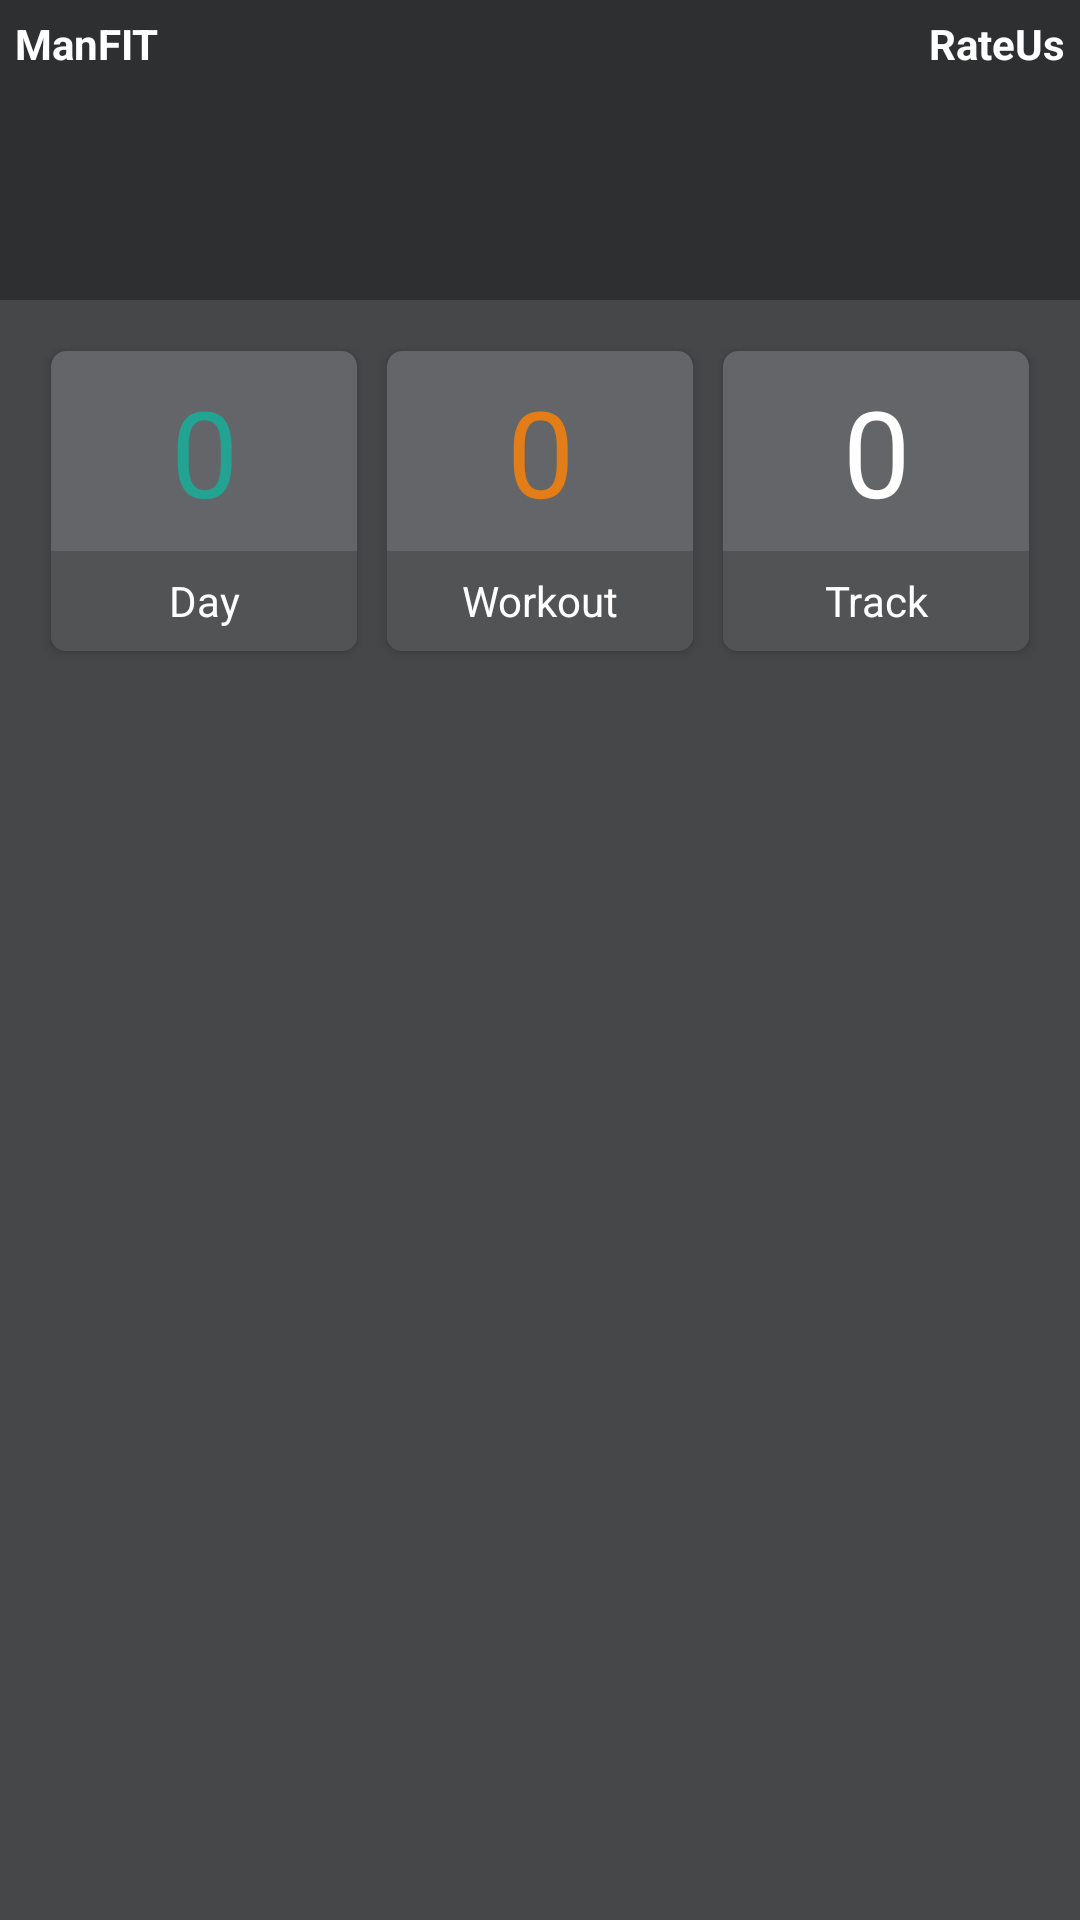

This screen was rendered from an Android layout file. Write that file and the resources it references.
<!-- AndroidManifest.xml: application theme AppTheme -->
<!-- res/layout/activity_work_out.xml -->
<?xml version="1.0" encoding="utf-8"?>
<RelativeLayout xmlns:android="http://schemas.android.com/apk/res/android"
    xmlns:app="http://schemas.android.com/apk/res-auto"
    xmlns:tools="http://schemas.android.com/tools"
    android:layout_width="match_parent"
    android:layout_height="match_parent"
    tools:context=".WorkOut"
    android:background="#454749"
    >
    <ScrollView
        android:layout_width="match_parent"
        android:layout_height="match_parent">

        <LinearLayout
            android:layout_width="match_parent"
            android:layout_height="match_parent"
            android:orientation="vertical"

            >
            <RelativeLayout
                android:layout_width="match_parent"
                android:layout_height="wrap_content"
                android:background="#2e2f30"
                >
                <ImageView
                    android:layout_width="match_parent"
                    android:layout_height="100dp"
                    android:scaleType="center"
                    />
                <TextView
                    android:layout_width="wrap_content"
                    android:layout_height="wrap_content"
                    android:text="ManFIT"
                    android:textStyle="bold"
                    android:padding="5dp"
                    android:textColor="#ffffff"
                    />
                <TextView
                    android:layout_width="match_parent"
                    android:layout_height="wrap_content"
                    android:text="RateUs"
                    android:textAlignment="textEnd"
                    android:textStyle="bold"
                    android:padding="5dp"
                    android:textColor="#ffffff"
                    tools:ignore="RtlCompat"
                    />
            </RelativeLayout>

            <LinearLayout
                android:layout_width="match_parent"
                android:weightSum="3"
                android:layout_height="wrap_content"
                android:orientation="horizontal"
                android:layout_margin="12dp"
                >

                <android.support.v7.widget.CardView
                    android:layout_width="0dp"
                    android:layout_weight="1"
                    android:layout_height="100dp"
                    app:cardCornerRadius="5dp"
                    android:layout_margin="5dp"
                    app:cardBackgroundColor="#646568"
                    >

                    <LinearLayout
                        android:layout_width="match_parent"
                        android:layout_height="match_parent"
                        android:orientation="vertical"
                        >

                        <TextView
                            android:layout_width="match_parent"
                            android:layout_height="0dp"
                            android:layout_weight="2"
                            android:text="0"
                            android:textSize="40dp"
                            android:textColor="#23a392"
                            android:gravity="center"
                            />
                        <TextView
                            android:layout_width="match_parent"
                            android:layout_height="0dp"
                            android:layout_weight="1"
                            android:background="#525354"
                            android:text="Day"
                            android:textAlignment="center"
                            android:gravity="center"
                            android:textColor="#ffffff"
                            />
                    </LinearLayout>

                </android.support.v7.widget.CardView>
                <android.support.v7.widget.CardView
                    android:layout_width="0dp"
                    android:layout_weight="1"
                    android:layout_height="100dp"
                    app:cardCornerRadius="5dp"
                    app:cardBackgroundColor="#646568"
                    android:layout_margin="5dp"
                    >

                    <LinearLayout
                        android:layout_width="match_parent"
                        android:layout_height="match_parent"
                        android:orientation="vertical"
                        >

                        <TextView
                            android:layout_width="match_parent"
                            android:layout_height="0dp"
                            android:layout_weight="2"
                            android:text="0"
                            android:textSize="40dp"
                            android:textColor="#e27d17"
                            android:gravity="center"
                            />
                        <TextView
                            android:layout_width="match_parent"
                            android:layout_height="0dp"
                            android:layout_weight="1"
                            android:background="#525354"
                            android:text="Workout"
                            android:textAlignment="center"
                            android:gravity="center"
                            android:textColor="#ffffff"
                            />
                    </LinearLayout>

                </android.support.v7.widget.CardView>
                <android.support.v7.widget.CardView
                    android:layout_width="0dp"
                    android:layout_weight="1"
                    android:layout_height="100dp"
                    app:cardCornerRadius="5dp"
                    app:cardBackgroundColor="#646568"
                    android:layout_margin="5dp"
                    >

                    <LinearLayout
                        android:layout_width="match_parent"
                        android:layout_height="match_parent"
                        android:orientation="vertical"
                        >

                        <TextView
                            android:layout_width="match_parent"
                            android:layout_height="0dp"
                            android:layout_weight="2"
                            android:text="0"
                            android:textSize="40dp"
                            android:textColor="#ffffff"
                            android:gravity="center"
                            />
                        <TextView
                            android:layout_width="match_parent"
                            android:layout_height="0dp"
                            android:layout_weight="1"
                            android:background="#525354"
                            android:text="Track"
                            android:textAlignment="center"
                            android:gravity="center"
                            android:textColor="#ffffff"
                            />
                    </LinearLayout>

                </android.support.v7.widget.CardView>

            </LinearLayout>

        </LinearLayout>

    </ScrollView>

</RelativeLayout>
<!-- resources referenced by this layout -->
<resources>
  <style name="AppTheme" parent="Theme.AppCompat.Light.NoActionBar">
          
          <item name="colorPrimary">@color/colorPrimary</item>
          <item name="colorPrimaryDark">@color/colorPrimaryDark</item>
          <item name="colorAccent">@color/colorAccent</item>
      </style>
  <color name="colorPrimary">#008577</color>
  <color name="colorPrimaryDark">#029AE5</color>
  <color name="colorAccent">#85be64</color>
</resources>
